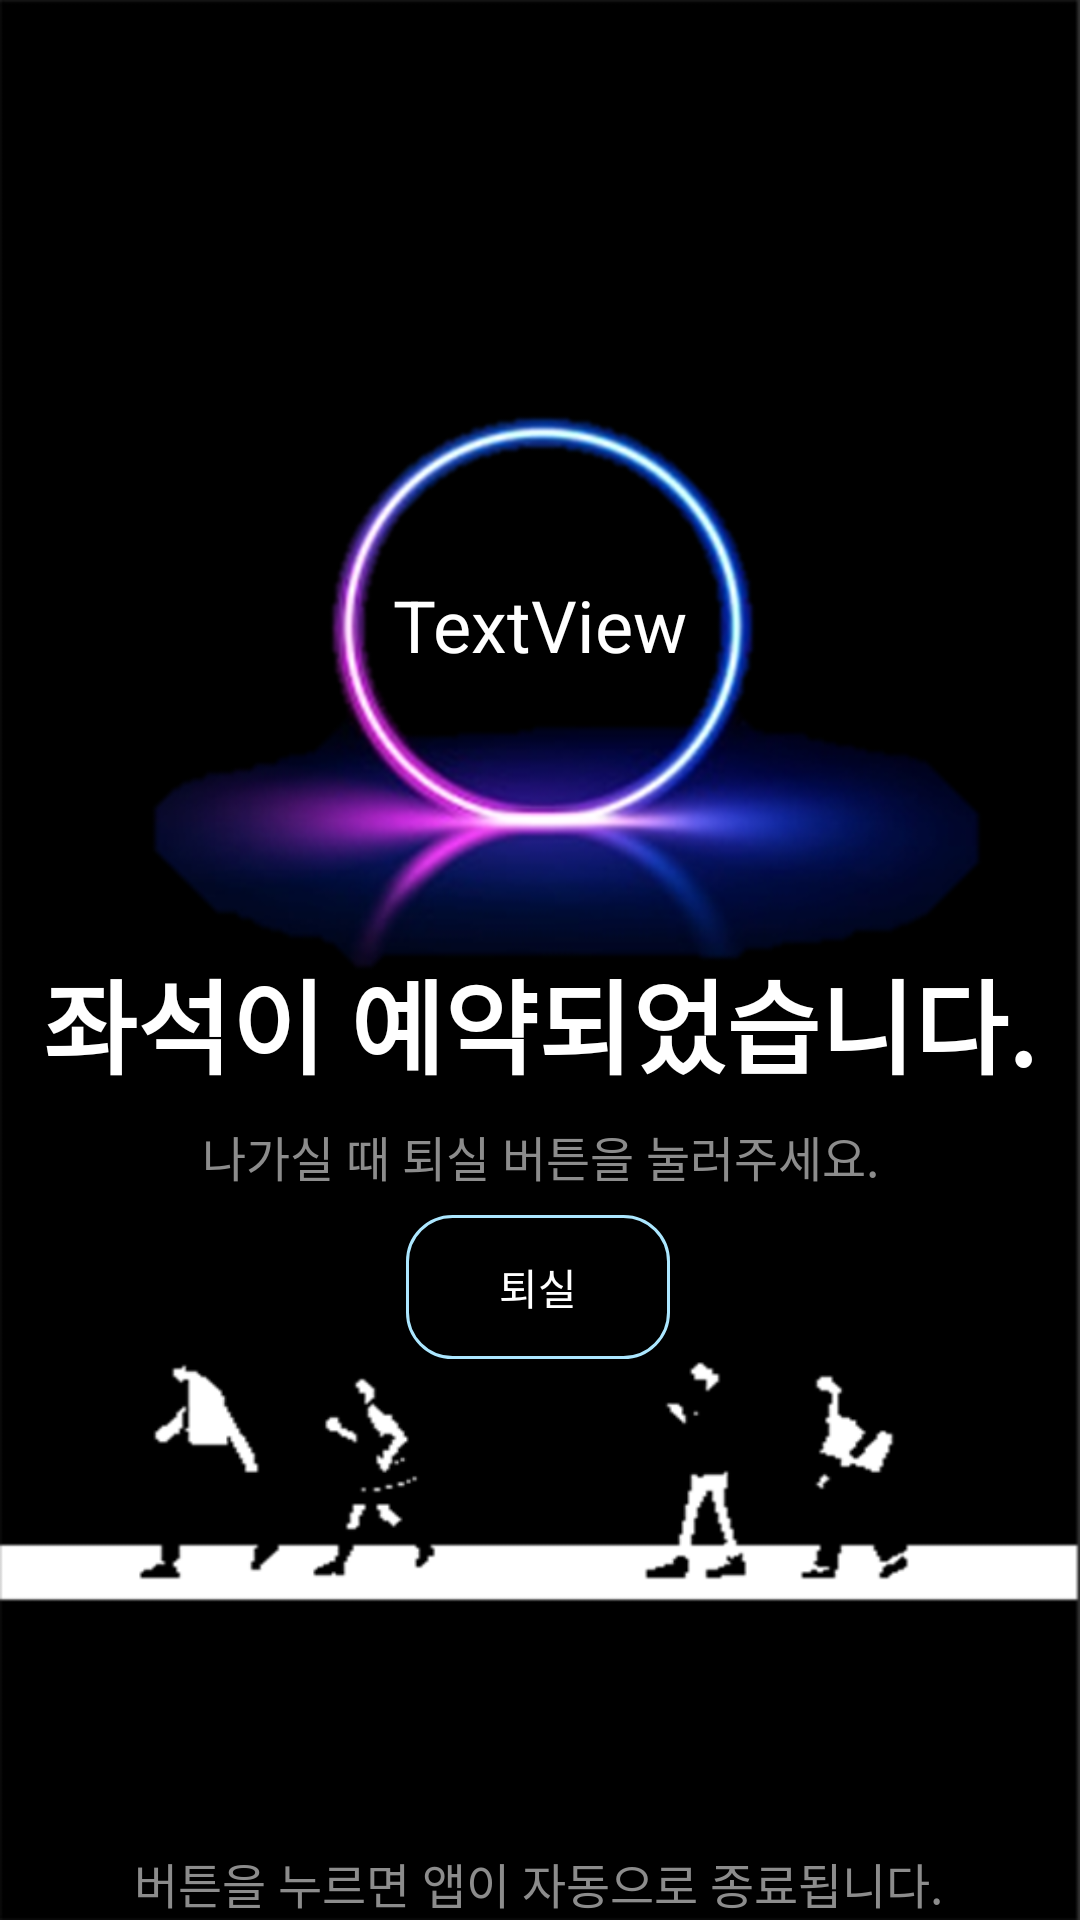

This screen was rendered from an Android layout file. Write that file and the resources it references.
<!-- AndroidManifest.xml: application theme Theme.AppCompat.NoActionBar -->
<!-- res/layout/activity_wait.xml -->
<?xml version="1.0" encoding="utf-8"?>
<androidx.constraintlayout.widget.ConstraintLayout xmlns:android="http://schemas.android.com/apk/res/android"
    xmlns:app="http://schemas.android.com/apk/res-auto"
    xmlns:tools="http://schemas.android.com/tools"
    android:layout_width="match_parent"
    android:layout_height="match_parent"
    android:background="@drawable/img_20"
    tools:context=".WaitActivity">

    <ImageView
        android:id="@+id/imageView18"
        android:layout_width="363dp"
        android:layout_height="253dp"
        android:layout_marginStart="86dp"
        android:layout_marginTop="99dp"
        android:layout_marginEnd="87dp"
        android:src="@drawable/img_25"
        app:layout_constraintEnd_toEndOf="parent"
        app:layout_constraintHorizontal_bias="0.496"
        app:layout_constraintStart_toStartOf="parent"
        app:layout_constraintTop_toTopOf="parent" />

    <TextView
        android:id="@+id/sn_tv"
        android:layout_width="wrap_content"
        android:layout_height="wrap_content"
        android:layout_marginTop="192dp"
        android:text="TextView"
        android:textColor="#FFFFFF"
        android:textSize="24sp"
        app:layout_constraintEnd_toEndOf="parent"
        app:layout_constraintStart_toStartOf="parent"
        app:layout_constraintTop_toTopOf="parent" />

    <TextView
        android:id="@+id/textView4"
        android:layout_width="wrap_content"
        android:layout_height="wrap_content"
        android:layout_marginTop="316dp"
        android:text="좌석이 예약되었습니다."
        android:textColor="#FFFFFF"
        android:textSize="34sp"
        android:textStyle="bold"
        app:layout_constraintEnd_toEndOf="parent"
        app:layout_constraintHorizontal_bias="0.493"
        app:layout_constraintStart_toStartOf="parent"
        app:layout_constraintTop_toTopOf="parent" />

    <TextView
        android:id="@+id/textView5"
        android:layout_width="wrap_content"
        android:layout_height="wrap_content"
        android:layout_marginTop="8dp"
        android:text="나가실 때 퇴실 버튼을 눌러주세요."
        android:textColor="#8C8C8C"
        android:textSize="16sp"
        app:layout_constraintEnd_toEndOf="parent"
        app:layout_constraintStart_toStartOf="parent"
        app:layout_constraintTop_toBottomOf="@+id/textView4" />

    <TextView
        android:id="@+id/textView19"
        android:layout_width="wrap_content"
        android:layout_height="wrap_content"
        android:layout_marginTop="616dp"
        android:text="버튼을 누르면 앱이 자동으로 종료됩니다."
        android:textColor="#8C8C8C"
        android:textSize="16sp"
        app:layout_constraintEnd_toEndOf="parent"
        app:layout_constraintHorizontal_bias="0.496"
        app:layout_constraintStart_toStartOf="parent"
        app:layout_constraintTop_toTopOf="parent" />

    <Button
        android:id="@+id/can_btn"
        android:layout_width="wrap_content"
        android:layout_height="wrap_content"
        android:layout_marginTop="8dp"
        android:background="@drawable/round2"
        android:text="퇴실"
        android:textColor="#FFFFFF"
        app:layout_constraintEnd_toEndOf="parent"
        app:layout_constraintHorizontal_bias="0.498"
        app:layout_constraintStart_toStartOf="parent"
        app:layout_constraintTop_toBottomOf="@+id/textView5" />

</androidx.constraintlayout.widget.ConstraintLayout>
<!-- resources referenced by this layout -->
<resources>
  <!-- drawable img_20: png bitmap (drawable, 15039 bytes) -->
  <!-- drawable img_25: png bitmap (drawable, 190077 bytes) -->
  <!-- drawable round2 (drawable) -->
  <?xml version="1.0" encoding="utf-8"?>
  <selector xmlns:android="http://schemas.android.com/apk/res/android">
      
      <item android:state_pressed="false">
          <shape>
              
              <solid android:color="#00ff0000" />
              
              <stroke
                  android:width="1dp"
                  android:color="#ACE7FF" />
              <corners
                  android:bottomLeftRadius="15dp"
                  android:bottomRightRadius="15dp"
                  android:topLeftRadius="15dp"
                  android:topRightRadius="15dp" />
          </shape>
      </item>
  
      
      <item android:state_pressed="true">
          <shape>
              
              <solid android:color="#000000" />
              
              <stroke
                  android:width="1dp"
                  android:color="#ff888888" />
              
              <corners
                  android:bottomLeftRadius="15dp"
                  android:bottomRightRadius="15dp"
                  android:topLeftRadius="15dp"
                  android:topRightRadius="15dp" />
          </shape>
      </item>
  </selector>
</resources>
